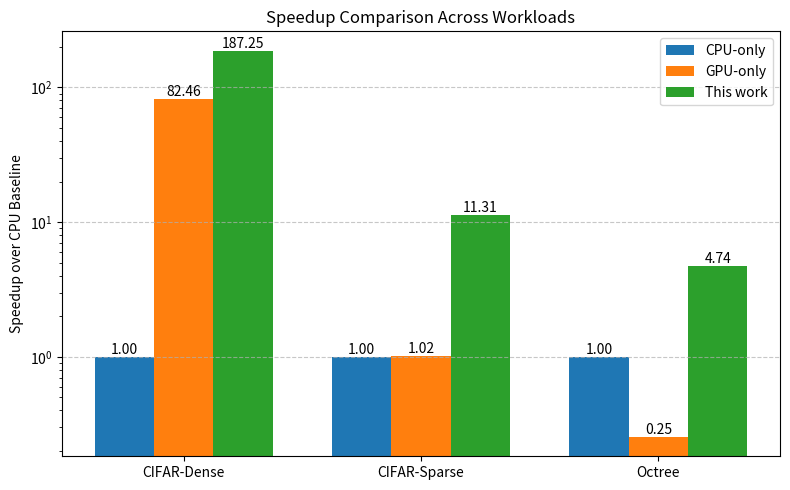

Recreate this plot in Python.
import numpy as np
import matplotlib.pyplot as plt

# Baselines

dense_cpu_baseline = 940
dense_gpu_baseline = 11.4

sparse_cpu_baseline = 45.8
sparse_gpu_baseline = 44.9

tree_cpu_baseline = 14.5
tree_gpu_baseline = 57.0


# Google Pixel Dense

# Schedule UID                    : Measured (ms)  Predicted (ms)  Difference (%)
# --------------------------------------------------------------------------------
# SCH-G7L2-G260-6259             :         6.33            6.72           -5.76%
# SCH-G7B2-G519-9320             :         6.24            6.72           -7.13%
# SCH-G7M2-G527-f560             :         6.37            6.72           -5.18%
# SCH-G7B1L1-G578-28c7           :         5.88            6.72          -12.54%
# SCH-G7M1L1-G586-2c3d           :         5.33            6.72          -20.73%
# SCH-G7B1M1-G613-75f7           :         5.72            6.72          -14.89%
# SCH-G7L1M1-G613-5fbd           :         5.02            6.72          -25.36%
# SCH-G7L1B1-G613-5736           :         6.40            6.72           -4.78%
# SCH-G7M1B1-G613-f5ce           :         5.77            6.72          -14.09%
# SCH-G8L1-G574-9715             :         6.75            6.95           -2.85%
# SCH-G8M1-G636-0069             :         6.68            6.95           -3.97%
# SCH-G8B1-G636-b1c2             :         6.67            6.95           -4.00%
# SCH-G9-G000-ffbd               :         9.54            7.68          +24.16%
# SCH-B1G8-G4972-78b4            :         7.49           56.65          -86.79%
# SCH-B1L1G7-G5007-f6ac          :         6.30           56.65          -88.88%
# SCH-M6L3-G498-7a3d             :       506.41          718.95          -29.56%
# SCH-B6L3-G4205-301b            :       530.06          761.00          -30.35%
# SCH-M9-G000-c124               :       769.45         1072.83          -28.28%
# SCH-B9-G000-1612               :       779.17         1119.94          -30.43%
# SCH-L9-G000-3096               :      1863.07         2460.65          -24.29%

# Best-case measured time for dense (ms)
best_measured_dense = 5.02  # replace with your actual best-case dense measurement

best_measured_sparse = 4.05

best_measured_tree = 3.06

# Compute dense speedups relative to CPU baseline
dense_speedups = [
    1.0,  # CPU-only normalized
    dense_cpu_baseline / dense_gpu_baseline,  # GPU-only speedup
    dense_cpu_baseline / best_measured_dense,  # BT speedup
]

sparse_speedups = [
    1.0,  # CPU-only normalized
    sparse_cpu_baseline / sparse_gpu_baseline,  # GPU-only speedup
    sparse_cpu_baseline / best_measured_sparse,  # BT speedup
]

tree_speedups = [
    1.0,  # CPU-only normalized
    tree_cpu_baseline / tree_gpu_baseline,  # GPU-only speedup
    tree_cpu_baseline / best_measured_tree,  # BT speedup
]

# Combine into a data matrix: rows = workloads, cols = methods
speedup_data = np.array([dense_speedups, sparse_speedups, tree_speedups])

workloads = ["CIFAR-Dense", "CIFAR-Sparse", "Octree"]
methods = ["CPU-only", "GPU-only", "This work"]

# Plot
x = np.arange(len(workloads))
width = 0.25

fig, ax = plt.subplots(figsize=(8, 5))

for i, method in enumerate(methods):
    ax.bar(x + i * width, speedup_data[:, i], width, label=method)

ax.set_xticks(x + width)
ax.set_xticklabels(workloads)
ax.set_ylabel("Speedup over CPU Baseline")
ax.set_yscale("log")  # Set y-axis to logarithmic scale
ax.set_title("Speedup Comparison Across Workloads")
ax.legend()

# Annotate each bar with its value
for i in range(len(workloads)):
    for j in range(len(methods)):
        height = speedup_data[i, j]
        ax.text(x[i] + j * width, height, f"{height:.2f}", ha="center", va="bottom")

ax.grid(axis="y", linestyle="--", alpha=0.7)
plt.tight_layout()
plt.show()
plt.savefig("headline_result.png", dpi=300)
